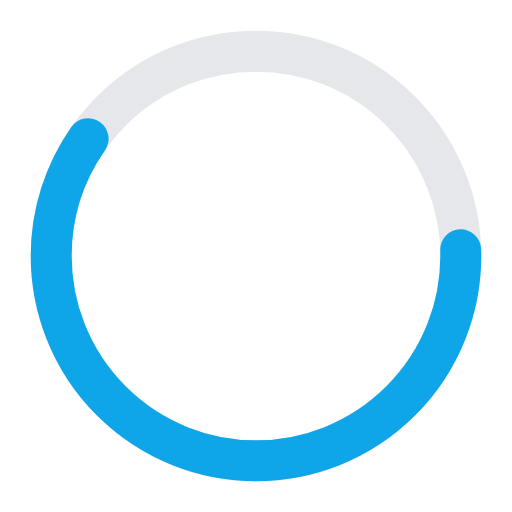
t = 0.00 s
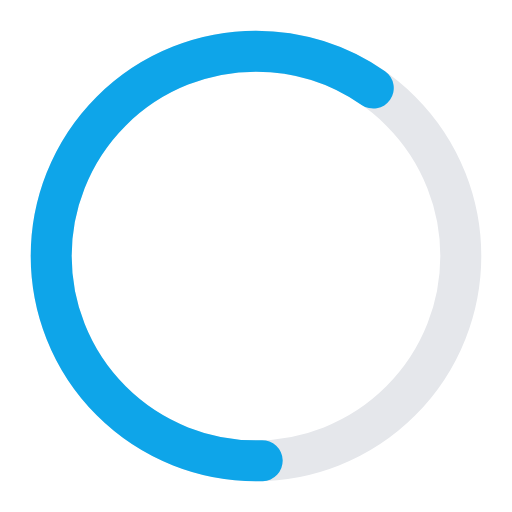
t = 0.25 s
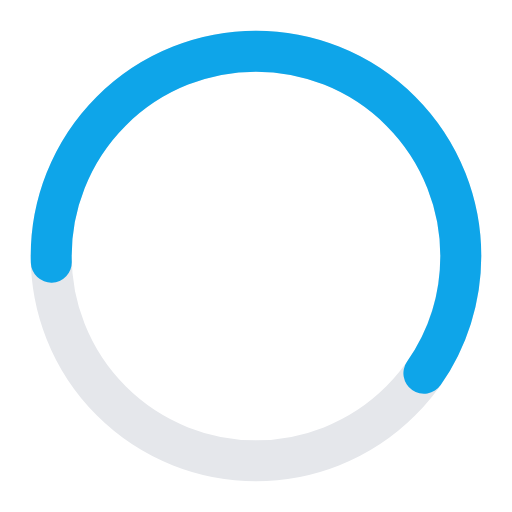
t = 0.50 s
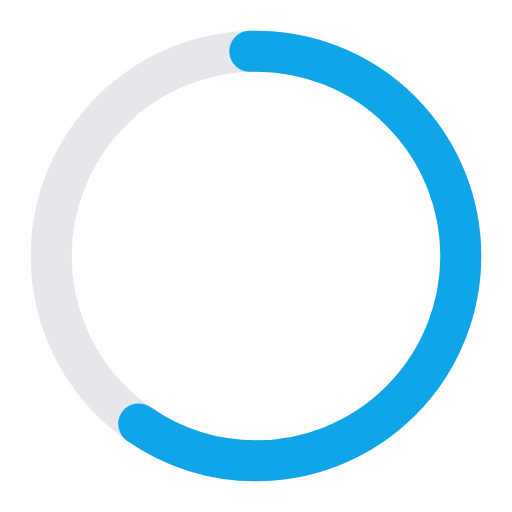
t = 0.75 s

The animated SVG that drew these frames (rendered in a browser with its animation timeline set to each time). Animation: 1 SMIL element (animateTransform=1); one cycle of 1.00 s, repeats indefinitely.

<svg xmlns="http://www.w3.org/2000/svg" viewBox="0 0 100 100" width="100" height="100">
  <circle cx="50" cy="50" r="40" stroke="#E5E7EB" stroke-width="8" fill="none" />
  
  <circle cx="50" cy="50" r="40" stroke="#0ea5e9" stroke-width="8" fill="none" stroke-linecap="round" stroke-dasharray="150 100">
    <animateTransform 
      attributeName="transform" 
      type="rotate" 
      repeatCount="indefinite" 
      dur="1s" 
      values="0 50 50;360 50 50" />
  </circle>
</svg>
